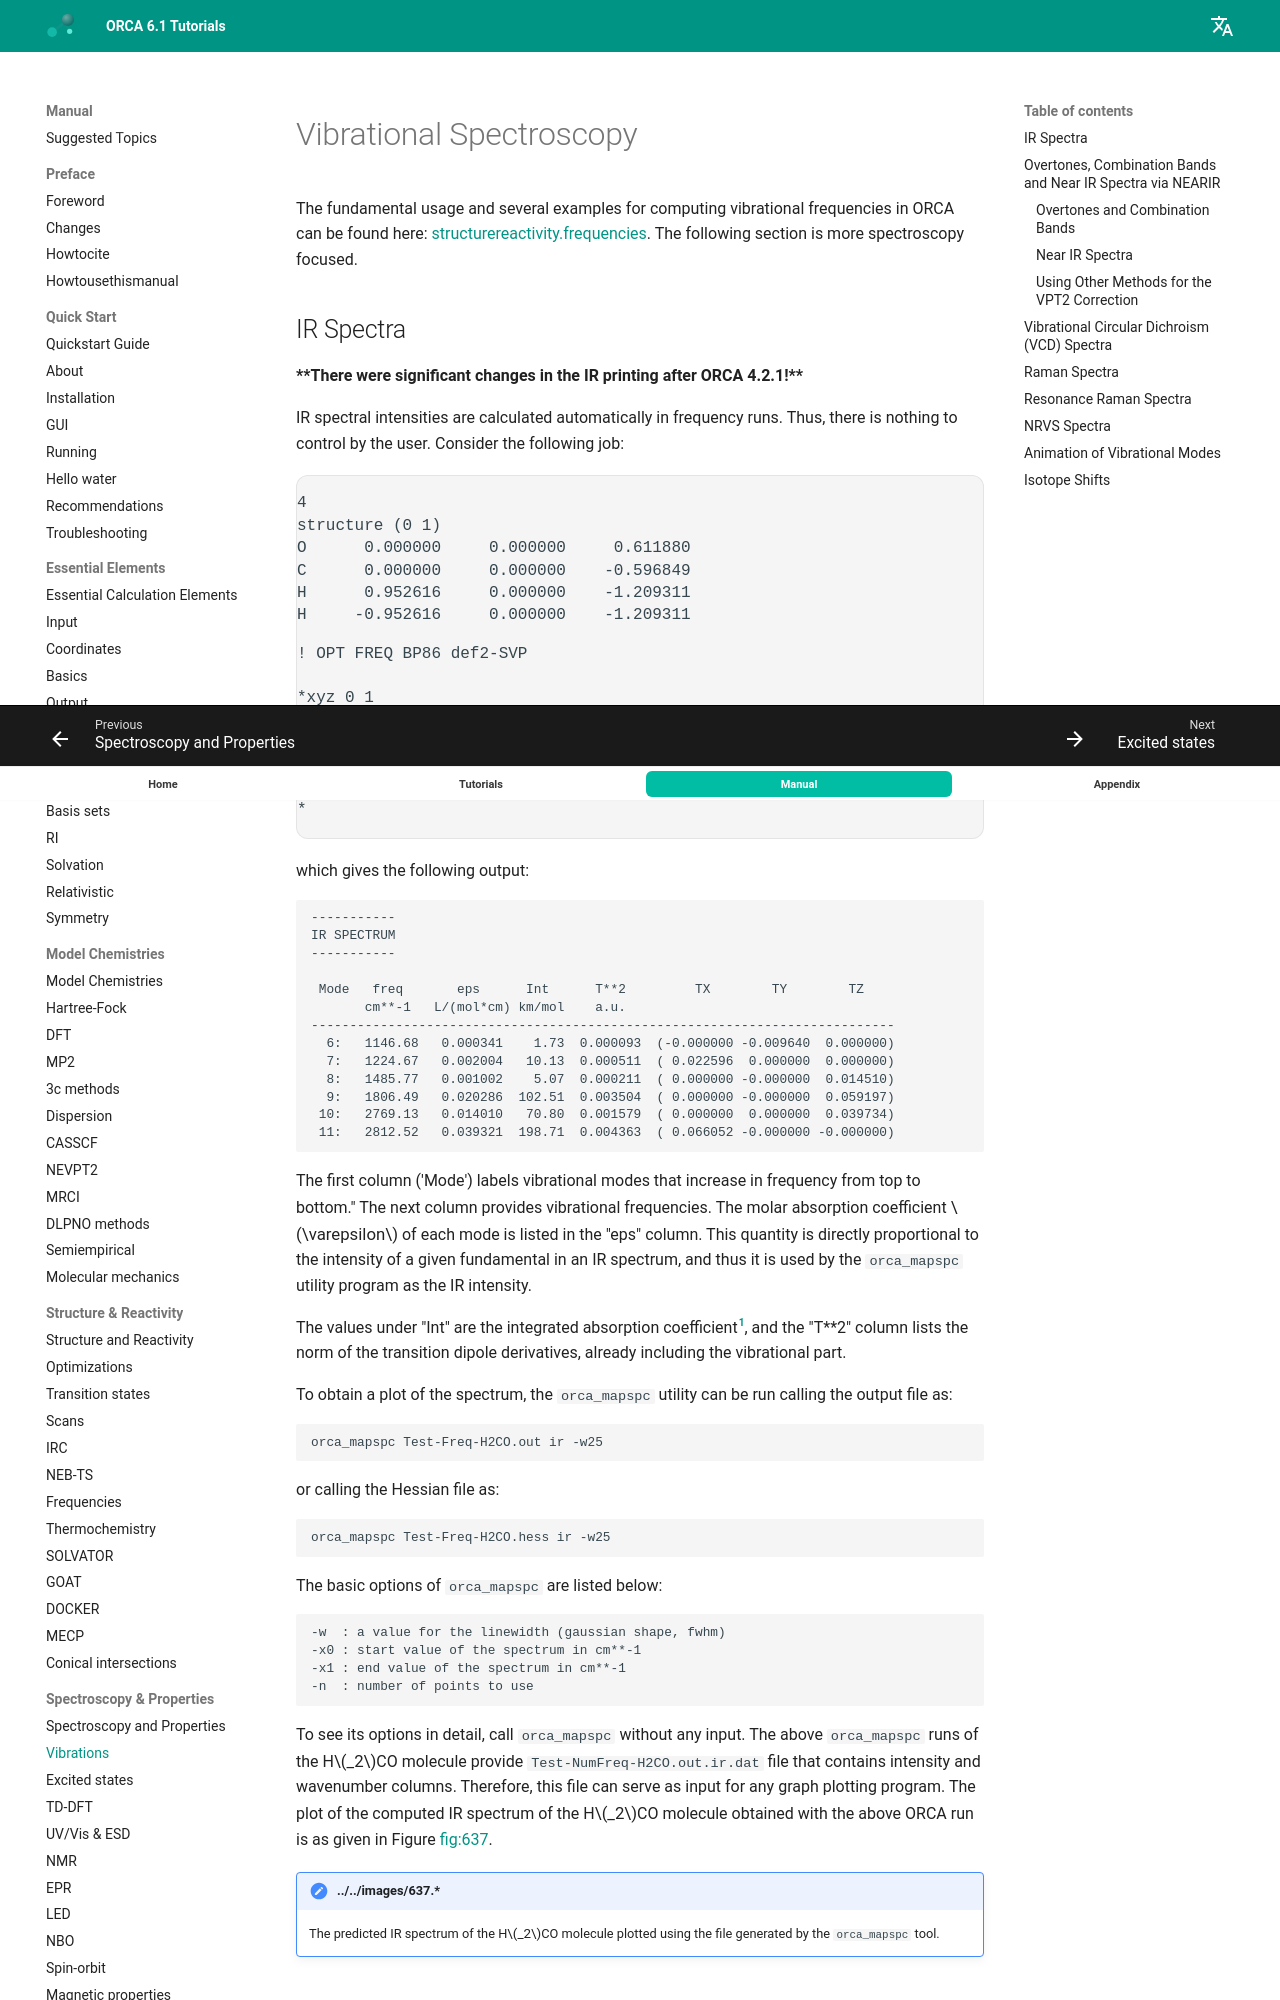

repository: wxyhgk/orca-docs · page: manual/contents/spectroscopyproperties/vibrations/index.html · generator: mkdocs

<a id="sec:spectroscopyproperties.vib"></a>
# Vibrational Spectroscopy

The fundamental usage and several examples for computing vibrational frequencies
in ORCA can be found here: [structurereactivity.frequencies](#sec:structurereactivity.frequencies). The following
section is more spectroscopy focused.

<a id="sec:spectroscopyproperties.vib.ir"></a>
## IR Spectra

**\*\*There were significant changes in the IR printing after ORCA
4.2.1!\*\***

IR spectral intensities are calculated automatically in frequency runs.
Thus, there is nothing to control by the user. Consider the following
job:

```mol
title: structure 1
theme: chem311
height: 320px
representation: ball-stick
--- xyz ---
4
structure (0 1)
O      0.000000     0.000000     0.611880
C      0.000000     0.000000    -0.596849
H      0.952616     0.000000    -1.209311
H     -0.952616     0.000000    -1.209311
--- input ---
! OPT FREQ BP86 def2-SVP

*xyz 0 1
 O    0.000000    0.000000    0.611880
 C    0.000000    0.000000   -0.596849
 H    0.952616    0.000000   -1.209311
 H   -0.952616    0.000000   -1.209311
*
```

which gives the following output:

```orca
-----------
IR SPECTRUM
-----------

 Mode   freq       eps      Int      T**2         TX        TY        TZ
       cm**-1   L/(mol*cm) km/mol    a.u.
----------------------------------------------------------------------------
  6:   1146.68   0.000341    1.73  0.000093  (-0.000000 -0.009640  0.000000)
  7:   1224.67   0.002004   10.13  0.000511  ( 0.022596  0.000000  0.000000)
  8:   1485.77   0.001002    5.07  0.000211  ( 0.000000 -0.000000  0.014510)
  9:   1806.49   0.020286  102.51  0.003504  ( 0.000000 -0.000000  0.059197)
 10:   2769.13   0.014010   70.80  0.001579  ( 0.000000  0.000000  0.039734)
 11:   2812.52   0.039321  198.71  0.004363  ( 0.066052 -0.000000 -0.000000)
```

The first column ('Mode') labels vibrational modes that increase in frequency
from top to bottom." The next column provides vibrational frequencies.
The molar absorption coefficient $\varepsilon$ of each mode is listed in
the "eps" column. This quantity is directly proportional to the intensity
of a given fundamental in an IR spectrum, and thus it is used by the `orca_mapspc`
utility program as the IR intensity.

The values under "Int" are the integrated absorption coefficient[^1],
and the "T\*\*2" column lists the norm of the transition dipole derivatives,
already including the vibrational part.

To obtain a plot of the spectrum, the `orca_mapspc` utility can be run calling
the output file as:

```orca
orca_mapspc Test-Freq-H2CO.out ir -w25
```

or calling the Hessian file as:

```orca
orca_mapspc Test-Freq-H2CO.hess ir -w25
```

The basic options of `orca_mapspc` are listed below:

```orca
-w  : a value for the linewidth (gaussian shape, fwhm)
-x0 : start value of the spectrum in cm**-1
-x1 : end value of the spectrum in cm**-1
-n  : number of points to use
```

To see its options in detail, call `orca_mapspc` without any input.
The above `orca_mapspc` runs of the H$_2$CO molecule provide 
`Test-NumFreq-H2CO.out.ir.dat` file that contains intensity and
wavenumber columns. Therefore, this file can serve as input for any
graph plotting program. The plot of the computed IR spectrum of the
H$_2$CO molecule obtained with the above ORCA run is as given in 
Figure [fig:637](#fig:637).

<a id="fig:637"></a>
!!! note "../../images/637.*"
    The predicted IR spectrum of the H$_2$CO molecule plotted using the file generated by the `orca_mapspc` tool.

<a id="sec:spectroscopyproperties.vib.nearir"></a>
